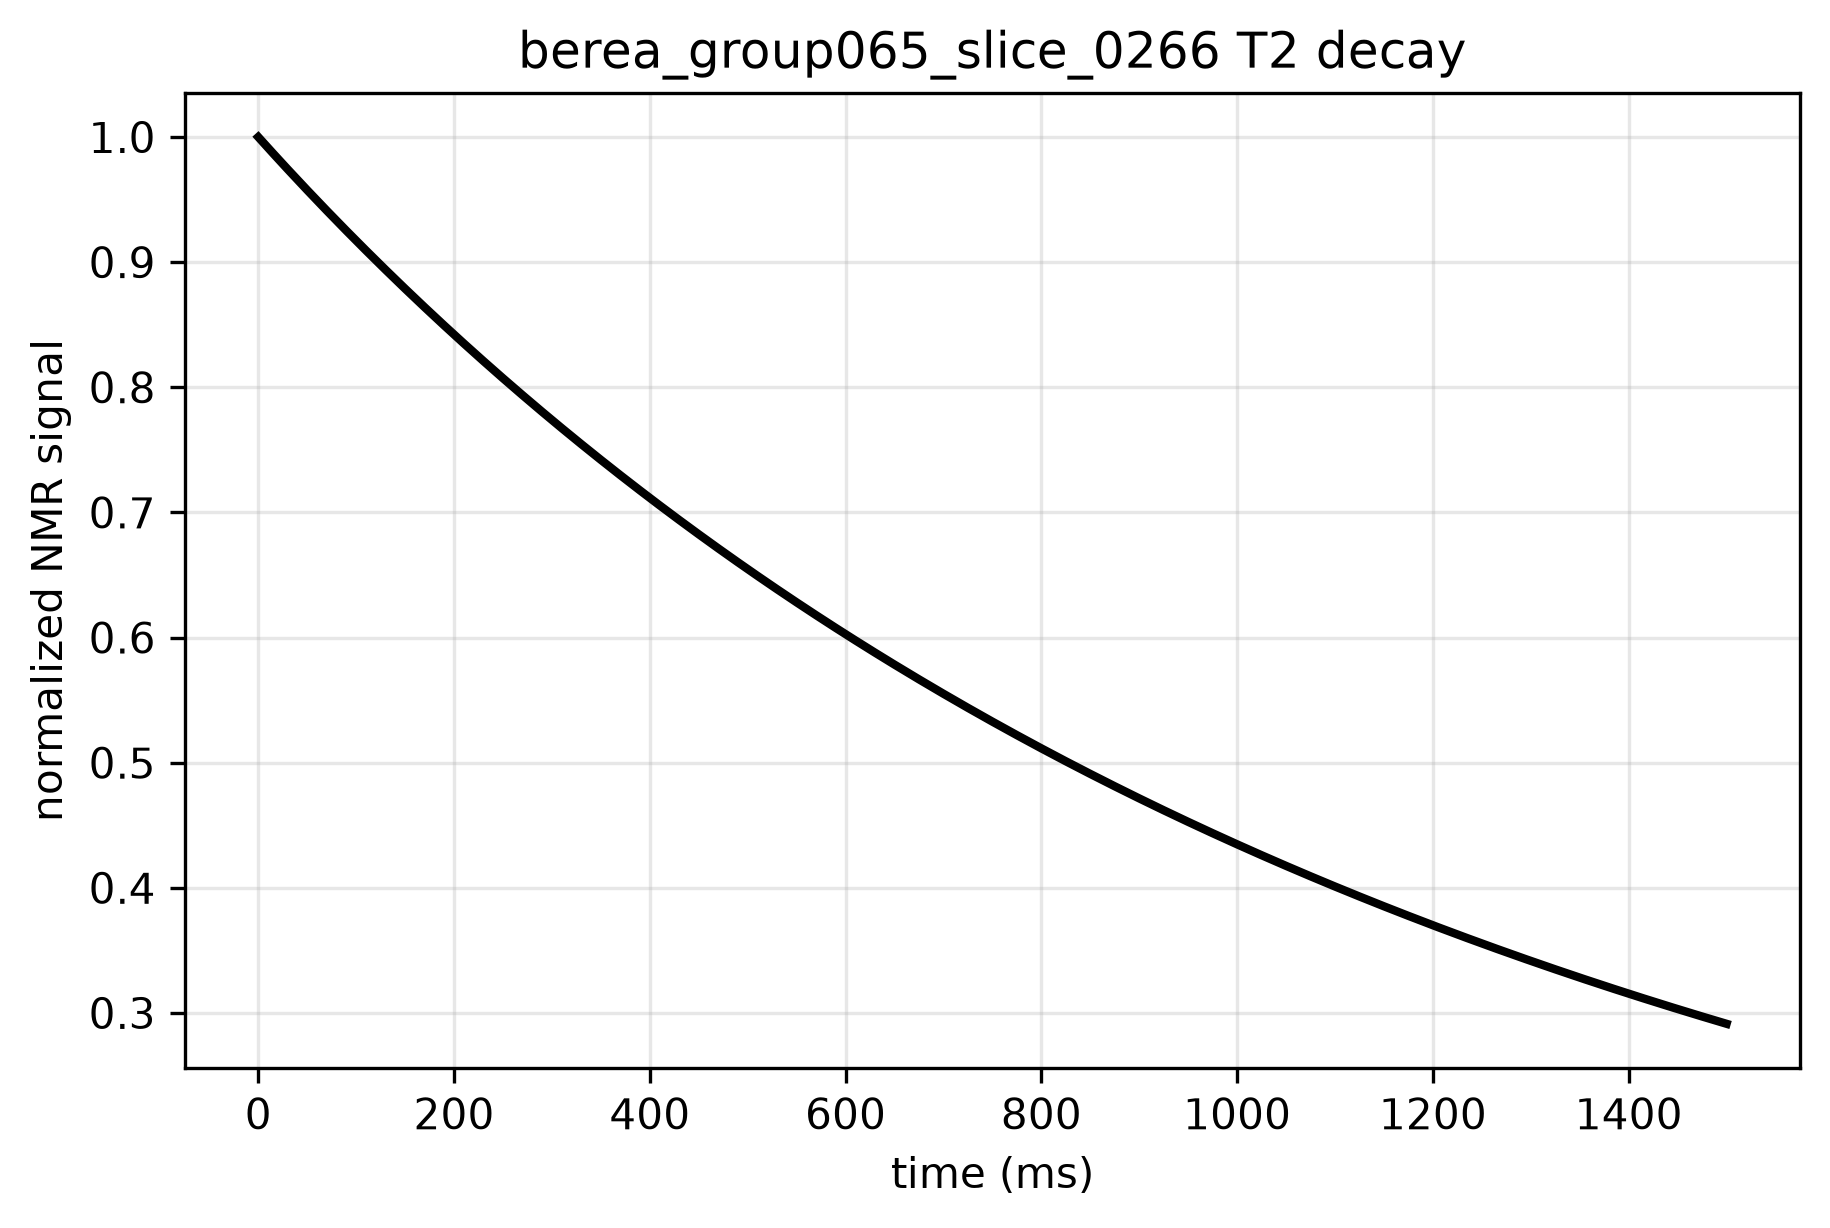

Data behind this chart, as committed beside it:
time_ms, signal, normalized_signal
0.0, 89416, 1.0
5.0, 89027, 0.9957
10.0, 88641, 0.9913
15.0, 88256, 0.987
20.0, 87874, 0.9828
25.0, 87494, 0.9785
30.0, 87115, 0.9743
35.0, 86739, 0.9701
40.0, 86364, 0.9659
45.0, 85991, 0.9617
50.0, 85621, 0.9576
55.0, 85252, 0.9534
60.0, 84884, 0.9493
65.0, 84519, 0.9452
70.0, 84156, 0.9412
75.0, 83794, 0.9371
80.0, 83434, 0.9331
85.0, 83076, 0.9291
90.0, 82720, 0.9251
95.0, 82365, 0.9211
100.0, 82012, 0.9172
105.0, 81661, 0.9133
110.0, 81312, 0.9094
115.0, 80964, 0.9055
120.0, 80618, 0.9016
125.0, 80274, 0.8978
130.0, 79931, 0.8939
135.0, 79590, 0.8901
140.0, 79251, 0.8863
145.0, 78913, 0.8825
150.0, 78577, 0.8788
155.0, 78242, 0.875
160.0, 77909, 0.8713
165.0, 77578, 0.8676
170.0, 77248, 0.8639
175.0, 76919, 0.8602
180.0, 76593, 0.8566
185.0, 76268, 0.853
190.0, 75944, 0.8493
195.0, 75622, 0.8457
200.0, 75301, 0.8421
205.0, 74982, 0.8386
210.0, 74665, 0.835
215.0, 74349, 0.8315
220.0, 74034, 0.828
225.0, 73721, 0.8245
230.0, 73409, 0.821
235.0, 73099, 0.8175
240.0, 72790, 0.8141
245.0, 72483, 0.8106
250.0, 72177, 0.8072
255.0, 71872, 0.8038
260.0, 71569, 0.8004
265.0, 71268, 0.797
270.0, 70967, 0.7937
275.0, 70668, 0.7903
280.0, 70371, 0.787
285.0, 70075, 0.7837
290.0, 69780, 0.7804
295.0, 69486, 0.7771
... 241 more rows
